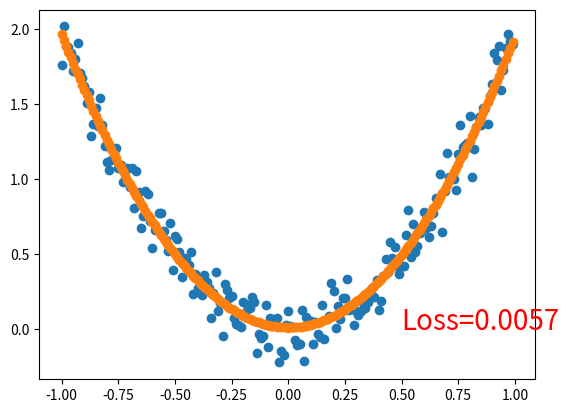

Here is the Python script that generated this plot:
# -*- coding: utf-8 -*-
"""
Created on Sat Jun 15 20:16:08 2019

[redacted]
"""

#%% 2次函数的简单线性回归

import matplotlib.pyplot as plt
import numpy as np

x = np.arange(-1, 1, 0.01)[:,np.newaxis]

#y = x**2 + (np.random.rand(x.shape[0], x.shape[1]) - 0.5 )*0.2
y = 2*x**2 + np.random.normal(0, 0.1, size=x.shape)

plt.scatter(x,y)
plt.show()

X = np.concatenate(( np.ones(shape=x.shape), x, x**2), axis=1) #生成数据矩阵X 第一列是ones

epsilon = 0.1
theta = np.random.rand(X.shape[1], 1) * 2*epsilon - epsilon #随机初始化系数
#theta = np.zeros((X.shape[1], 1))

m = X.shape[0]
J = 1/(2*m) * np.sum( (X @ theta - y)**2 ) #cost function
# 梯度下降
temp = np.zeros(shape=theta.shape)  # for store theta
alpha = 0.1                         #learning rate
iters = 500                         #
cost = np.zeros((1,iters))          #cost function

plt.ion() 

for iter in range(0, iters):
    for ii in range(0, theta.shape[0]):
        temp[ii, 0] = theta[ii, 0] - alpha * 1/m * np.sum( (X @ theta - y) * X[:, ii][:,np.newaxis] ) #batch gradient descent
    theta = temp.copy()
    cost[:, iter] = 1/(2*m) * np.sum( (X @ theta - y)**2 )
    if iter % 5 == 0:
        plt.cla()
        y_pre = X @ theta
        plt.scatter(x,y)
        plt.scatter(x, y_pre)
        plt.text(0.5, 0, 'Loss=%.4f' % cost[:, iter], fontdict={'size': 20, 'color': 'red'})
        plt.pause(0.1)

#y_pre = X @ np.array([[0], [0], [1]])
#plt.scatter(np.arange(0,iters),cost)
plt.ioff()
plt.show()

#实现矩阵切片不丢失维度的几种方法
#X[:, ii][:,np.newaxis] X[ii, :][np.newaxis, :]
#X[:, ii, np.newaxis]  X[np.newaxis, ii, :]
#X[:, [ii] ]高维度可能存在问题







